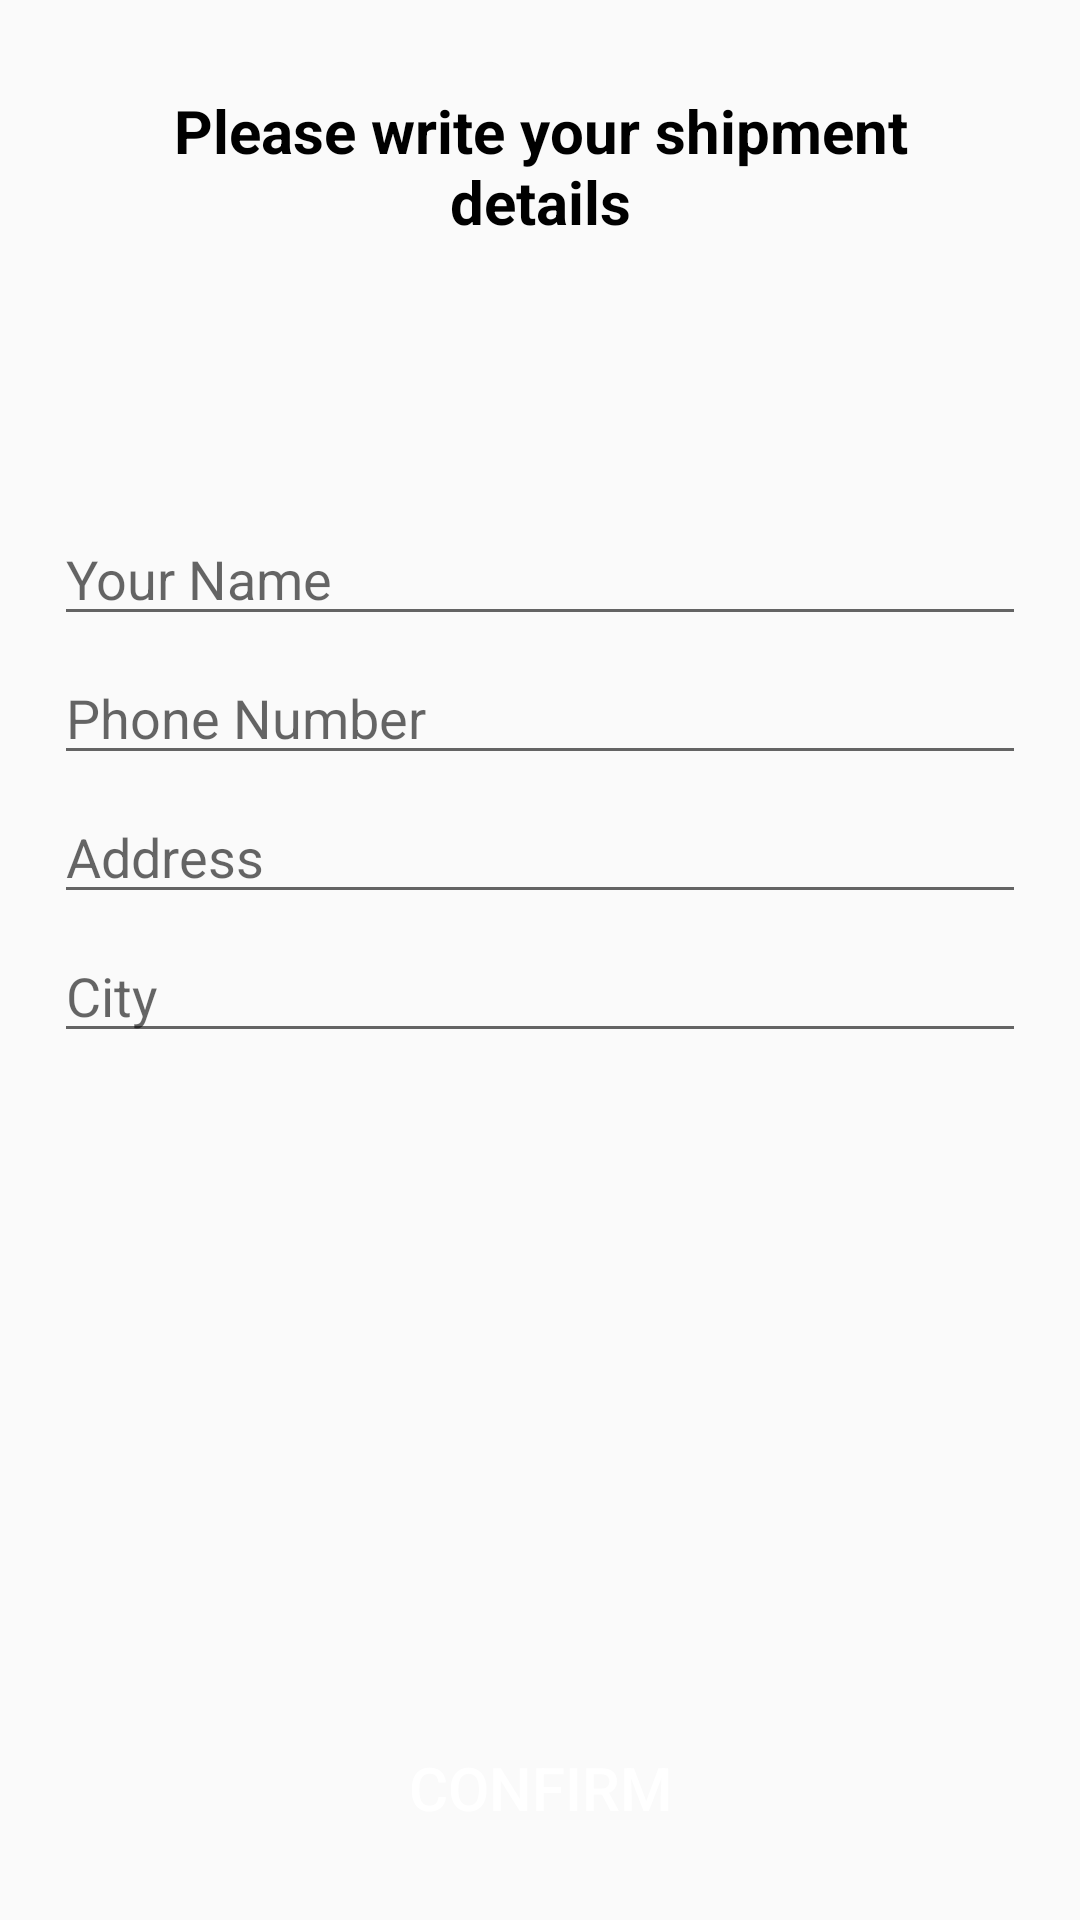

Here is an Android app screen rendered from its layout file. Give the layout XML and the strings, colors and styles it references.
<!-- AndroidManifest.xml: application theme Theme.F21G4_Minions -->
<!-- res/layout/activity_confirm_final_order.xml -->
<?xml version="1.0" encoding="utf-8"?>
<RelativeLayout xmlns:android="http://schemas.android.com/apk/res/android"
    xmlns:app="http://schemas.android.com/apk/res-auto"
    xmlns:tools="http://schemas.android.com/tools"
    android:layout_width="match_parent"
    android:layout_height="match_parent"
    tools:context=".Buyers.ConfirmFinalOrderActivity">

    <TextView
        android:id="@+id/txt"
        android:layout_width="match_parent"
        android:layout_height="wrap_content"
        android:layout_margin="30dp"
        android:layout_marginStart="15dp"
        android:layout_marginLeft="15dp"
        android:layout_marginTop="15dp"
        android:layout_marginEnd="15dp"
        android:layout_marginRight="15dp"
        android:layout_marginBottom="15dp"
        android:gravity="center_horizontal"
        android:text="Please write your shipment details"
        android:textAlignment="gravity"
        android:textColor="@color/black"
        android:textSize="20dp"
        android:textStyle="bold" />

    <EditText
        android:id="@+id/shipment_name"
        android:layout_width="match_parent"
        android:layout_height="wrap_content"
        android:layout_below="@+id/txt"
        android:layout_marginTop="60dp"
        android:layout_marginLeft="18dp"
        android:layout_marginRight="18dp"
        android:hint="Your Name"
        />

    <EditText
        android:id="@+id/shipment_phoneNumber"
        android:layout_width="match_parent"
        android:layout_height="wrap_content"
        android:layout_below="@+id/shipment_name"
        android:inputType="number"
        android:layout_marginTop="5dp"
        android:layout_marginLeft="18dp"
        android:layout_marginRight="18dp"
        android:hint="Phone Number"
        />

    <EditText
        android:id="@+id/shipment_address"
        android:layout_width="match_parent"
        android:layout_height="wrap_content"
        android:layout_below="@+id/shipment_phoneNumber"
        android:layout_marginTop="5dp"
        android:layout_marginLeft="18dp"
        android:layout_marginRight="18dp"
        android:hint="Address"
        />

    <EditText
        android:id="@+id/shipment_city"
        android:layout_width="match_parent"
        android:layout_height="wrap_content"
        android:layout_below="@+id/shipment_address"
        android:layout_marginTop="5dp"
        android:layout_marginLeft="18dp"
        android:layout_marginRight="18dp"
        android:hint="City"
        />

    <Button
        android:id="@+id/confirm_final_order_btn"
        android:layout_width="match_parent"
        android:layout_height="wrap_content"
        android:layout_alignParentBottom="true"
        android:layout_margin="20dp"
        android:layout_marginTop="20dp"
        android:layout_marginBottom="73dp"
        android:text="Confirm"
        android:background="@color/textHeading"
        android:textColor="@android:color/white"
        android:textSize="20dp"
        />


</RelativeLayout>
<!-- resources referenced by this layout -->
<resources>
  <style name="Theme.F21G4_Minions" parent="Theme.AppCompat.Light.NoActionBar">
          
          <item name="colorPrimary">@color/blue</item>
          <item name="colorPrimaryVariant">@color/pink</item>
          <item name="colorOnPrimary">@color/white</item>
          
          <item name="colorSecondary">@color/teal_200</item>
          <item name="colorSecondaryVariant">@color/teal_700</item>
          <item name="colorOnSecondary">@color/black</item>
          
          <item name="android:statusBarColor" tools:targetApi="l">?attr/colorPrimaryVariant</item>
          
      </style>
  <!-- not gathered from this repository: default colours our renderer supplied (Android Studio template values) -->
  <color name="teal_200">#FF03DAC5</color>
  <color name="teal_700">#FF018786</color>
  <color name="black">#FF000000</color>
  <color name="white">#FFFFFFFF</color>
</resources>
